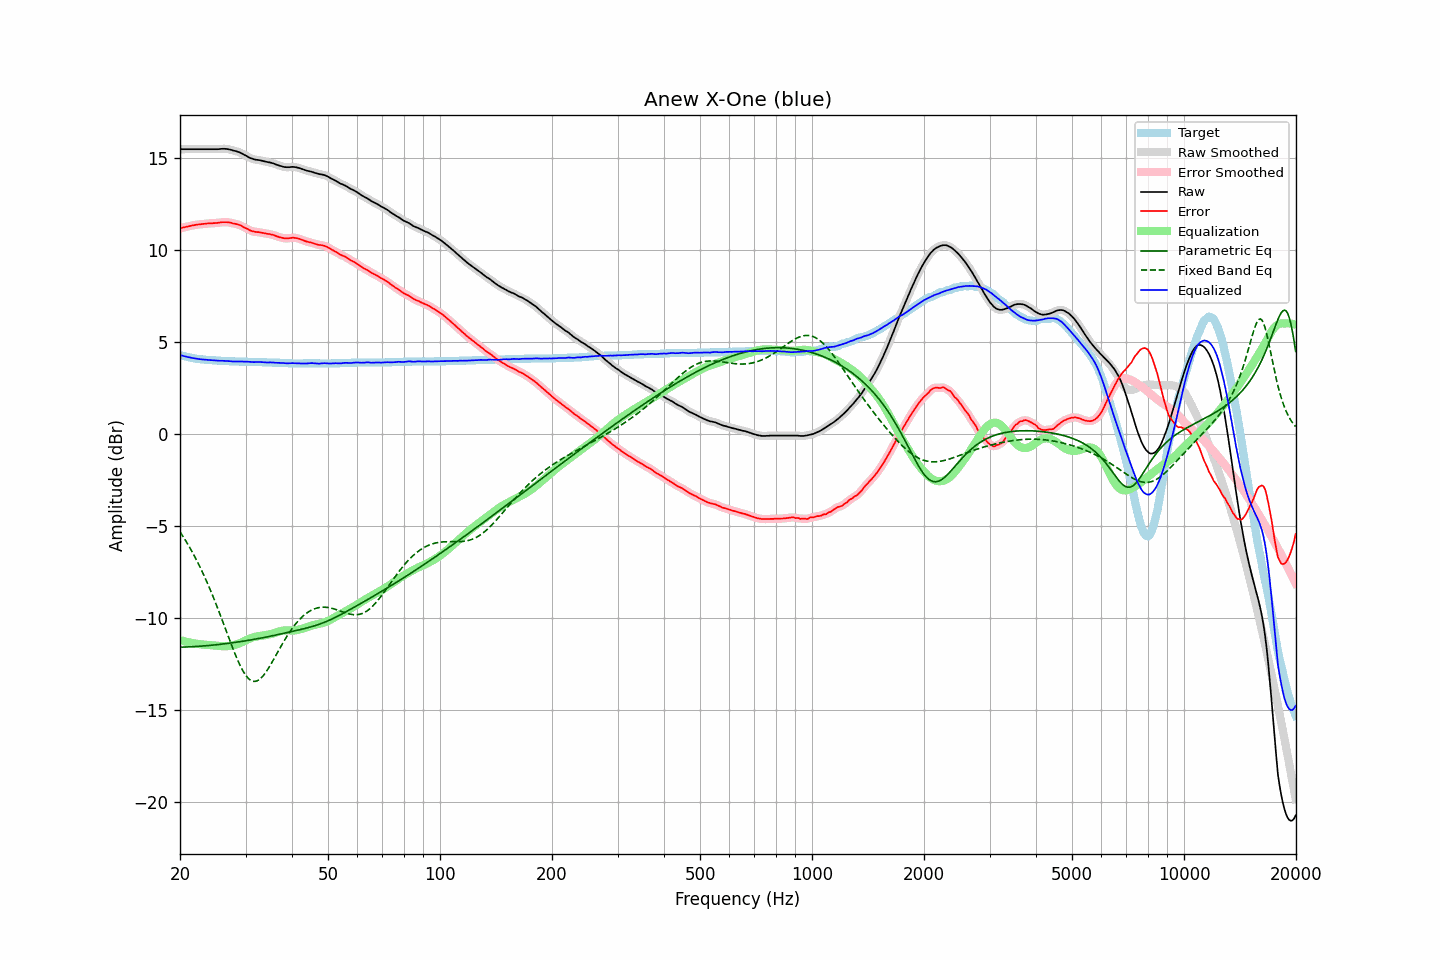

The data file committed next to this chart (first rows):
frequency, raw, error, smoothed, error_smoothed, equalization, parametric_eq, fixed_band_eq, equalized_raw, equalized_smoothed, target
20.00, 15.50, 11.19, 15.50, 11.19, -11.19, -11.58, -5.30, 4.31, 4.31, 4.31
20.20, 15.50, 11.22, 15.50, 11.22, -11.21, -11.57, -5.43, 4.28, 4.28, 4.28
20.40, 15.50, 11.24, 15.50, 11.24, -11.24, -11.57, -5.57, 4.26, 4.26, 4.26
20.61, 15.50, 11.26, 15.50, 11.26, -11.26, -11.57, -5.71, 4.24, 4.24, 4.24
20.81, 15.50, 11.28, 15.50, 11.28, -11.28, -11.56, -5.85, 4.22, 4.22, 4.22
21.02, 15.50, 11.30, 15.50, 11.30, -11.30, -11.56, -6.00, 4.20, 4.20, 4.20
21.23, 15.50, 11.32, 15.50, 11.32, -11.32, -11.56, -6.15, 4.18, 4.18, 4.18
21.44, 15.50, 11.34, 15.50, 11.34, -11.34, -11.55, -6.30, 4.16, 4.16, 4.16
21.66, 15.50, 11.36, 15.50, 11.36, -11.36, -11.55, -6.46, 4.14, 4.14, 4.14
21.87, 15.50, 11.37, 15.50, 11.37, -11.37, -11.54, -6.63, 4.13, 4.13, 4.13
22.09, 15.50, 11.39, 15.50, 11.39, -11.38, -11.54, -6.79, 4.11, 4.11, 4.11
22.31, 15.50, 11.40, 15.50, 11.40, -11.40, -11.53, -6.96, 4.10, 4.10, 4.10
22.54, 15.50, 11.41, 15.50, 11.41, -11.41, -11.52, -7.14, 4.09, 4.09, 4.09
22.76, 15.50, 11.42, 15.50, 11.42, -11.42, -11.52, -7.32, 4.08, 4.08, 4.08
22.99, 15.50, 11.43, 15.50, 11.43, -11.43, -11.51, -7.50, 4.07, 4.07, 4.07
23.22, 15.50, 11.44, 15.50, 11.44, -11.44, -11.51, -7.69, 4.06, 4.06, 4.06
23.45, 15.50, 11.45, 15.50, 11.45, -11.45, -11.50, -7.89, 4.05, 4.05, 4.05
23.69, 15.50, 11.46, 15.50, 11.46, -11.45, -11.49, -8.08, 4.04, 4.04, 4.04
23.92, 15.50, 11.46, 15.50, 11.46, -11.46, -11.48, -8.29, 4.04, 4.04, 4.04
24.16, 15.50, 11.47, 15.50, 11.47, -11.47, -11.47, -8.49, 4.03, 4.03, 4.03
24.40, 15.50, 11.47, 15.50, 11.47, -11.47, -11.47, -8.70, 4.03, 4.03, 4.03
24.65, 15.50, 11.48, 15.50, 11.48, -11.48, -11.46, -8.92, 4.02, 4.02, 4.02
24.89, 15.50, 11.48, 15.50, 11.48, -11.49, -11.45, -9.14, 4.01, 4.01, 4.02
25.14, 15.50, 11.49, 15.50, 11.49, -11.49, -11.44, -9.36, 4.00, 4.00, 4.01
25.39, 15.50, 11.50, 15.50, 11.50, -11.50, -11.43, -9.58, 3.99, 4.00, 4.00
25.65, 15.51, 11.51, 15.51, 11.51, -11.51, -11.42, -9.81, 3.99, 3.99, 4.00
25.91, 15.52, 11.53, 15.51, 11.52, -11.52, -11.41, -10.04, 4.00, 3.99, 3.99
26.16, 15.52, 11.53, 15.52, 11.53, -11.52, -11.40, -10.28, 3.99, 3.99, 3.99
26.43, 15.52, 11.53, 15.52, 11.53, -11.53, -11.39, -10.51, 3.99, 3.99, 3.99
26.69, 15.51, 11.53, 15.51, 11.53, -11.52, -11.38, -10.75, 3.98, 3.99, 3.98
26.96, 15.50, 11.52, 15.50, 11.52, -11.52, -11.37, -10.98, 3.98, 3.98, 3.98
27.23, 15.48, 11.51, 15.48, 11.51, -11.51, -11.36, -11.21, 3.97, 3.97, 3.97
27.50, 15.46, 11.49, 15.45, 11.49, -11.49, -11.34, -11.44, 3.97, 3.96, 3.97
27.77, 15.43, 11.46, 15.43, 11.47, -11.47, -11.33, -11.67, 3.95, 3.96, 3.97
28.05, 15.41, 11.45, 15.41, 11.45, -11.45, -11.32, -11.89, 3.95, 3.96, 3.96
28.33, 15.39, 11.43, 15.38, 11.43, -11.43, -11.31, -12.10, 3.96, 3.96, 3.96
28.62, 15.36, 11.40, 15.36, 11.41, -11.40, -11.29, -12.31, 3.96, 3.96, 3.96
28.90, 15.33, 11.38, 15.33, 11.37, -11.36, -11.28, -12.50, 3.96, 3.96, 3.95
29.19, 15.29, 11.34, 15.28, 11.33, -11.33, -11.27, -12.68, 3.96, 3.96, 3.95
29.48, 15.24, 11.29, 15.24, 11.29, -11.29, -11.25, -12.84, 3.95, 3.95, 3.95
29.78, 15.19, 11.24, 15.19, 11.24, -11.24, -11.24, -12.99, 3.94, 3.95, 3.95
30.08, 15.15, 11.20, 15.14, 11.20, -11.20, -11.23, -13.12, 3.95, 3.94, 3.95
30.38, 15.10, 11.16, 15.10, 11.15, -11.16, -11.21, -13.23, 3.94, 3.94, 3.94
30.68, 15.05, 11.11, 15.05, 11.11, -11.12, -11.20, -13.31, 3.93, 3.94, 3.94
30.99, 15.01, 11.07, 15.01, 11.07, -11.08, -11.18, -13.38, 3.93, 3.93, 3.94
31.30, 14.98, 11.04, 14.97, 11.04, -11.05, -11.17, -13.42, 3.93, 3.92, 3.94
31.61, 14.95, 11.02, 14.95, 11.02, -11.03, -11.15, -13.43, 3.92, 3.92, 3.93
31.93, 14.93, 11.00, 14.93, 11.00, -11.01, -11.13, -13.43, 3.92, 3.92, 3.93
32.24, 14.92, 10.99, 14.92, 10.99, -10.99, -11.12, -13.40, 3.93, 3.93, 3.93
32.57, 14.91, 10.99, 14.90, 10.98, -10.97, -11.10, -13.35, 3.93, 3.93, 3.92
32.89, 14.89, 10.97, 14.89, 10.97, -10.96, -11.09, -13.29, 3.93, 3.93, 3.92
33.22, 14.87, 10.95, 14.87, 10.95, -10.95, -11.07, -13.20, 3.92, 3.92, 3.92
33.55, 14.85, 10.94, 14.85, 10.93, -10.94, -11.05, -13.10, 3.91, 3.91, 3.91
33.89, 14.83, 10.92, 14.83, 10.92, -10.92, -11.03, -12.99, 3.90, 3.90, 3.91
34.23, 14.81, 10.90, 14.81, 10.90, -10.91, -11.02, -12.86, 3.90, 3.90, 3.91
34.57, 14.79, 10.89, 14.79, 10.89, -10.89, -11.00, -12.72, 3.90, 3.90, 3.90
34.92, 14.78, 10.88, 14.77, 10.87, -10.87, -10.98, -12.58, 3.91, 3.90, 3.90
35.27, 14.75, 10.85, 14.75, 10.86, -10.85, -10.96, -12.43, 3.90, 3.90, 3.90
35.62, 14.73, 10.84, 14.72, 10.83, -10.82, -10.95, -12.28, 3.90, 3.90, 3.89
35.97, 14.69, 10.80, 14.69, 10.80, -10.80, -10.93, -12.12, 3.89, 3.89, 3.89
... 635 more rows
